Dataset: CT_images (GitHub, junaid-1013/Kidney-Stone-Detection). Classes: normal, kidney stone.

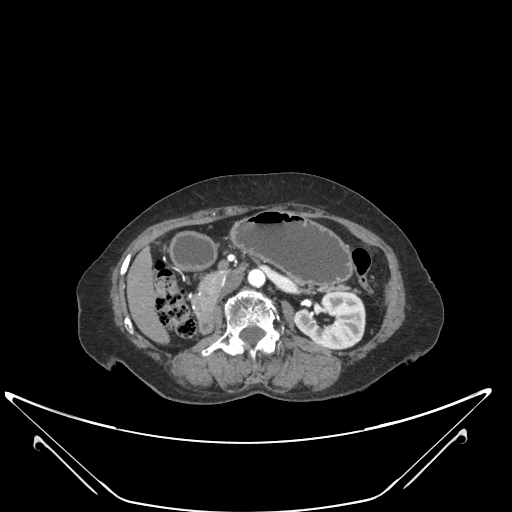
Label: normal

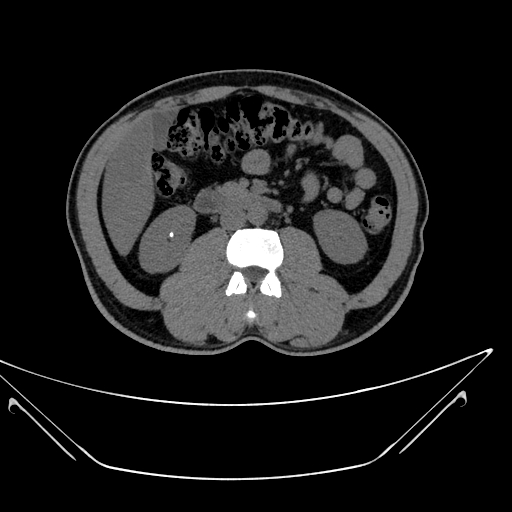
Label: kidney stone

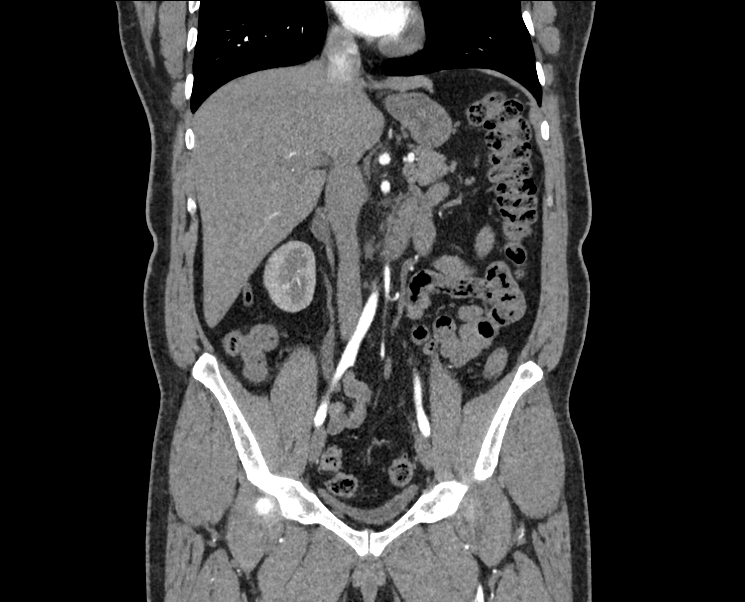
Label: normal

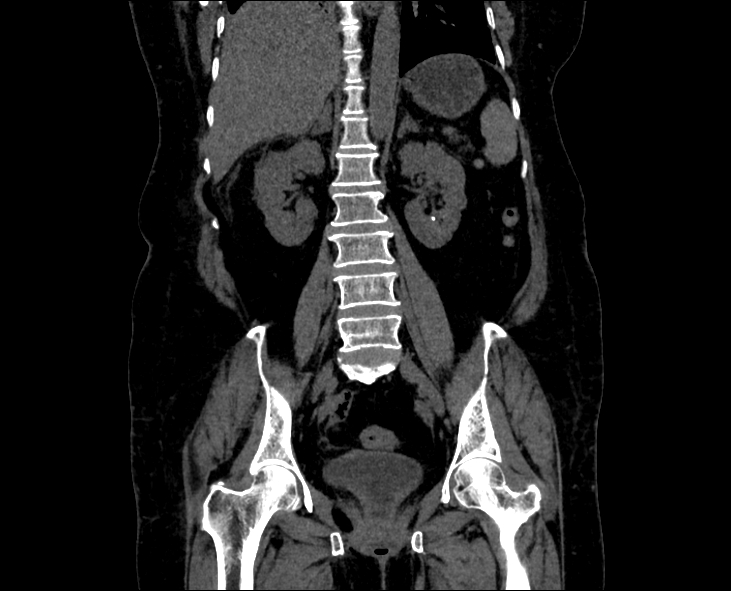
Label: kidney stone

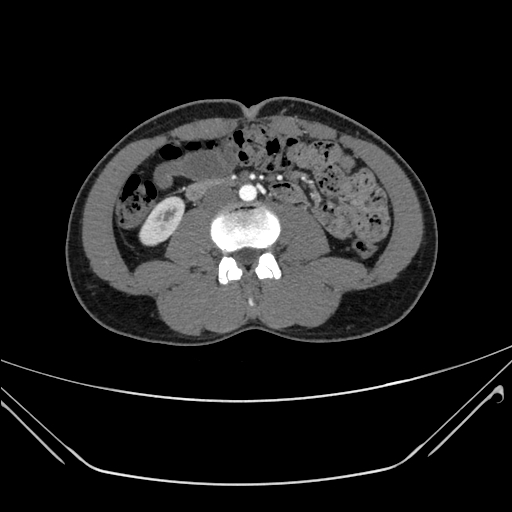
Label: normal

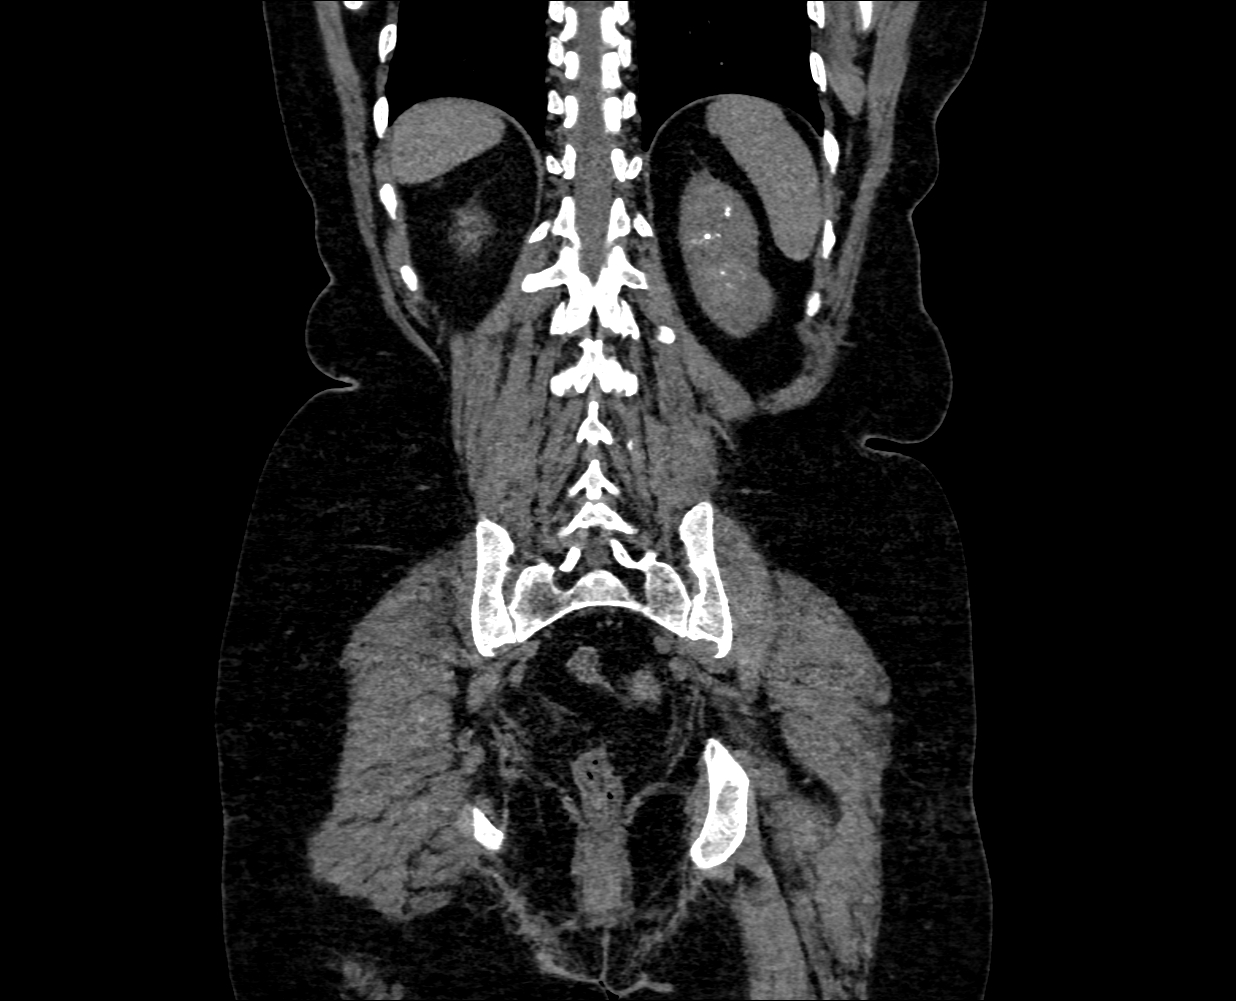
Label: kidney stone
